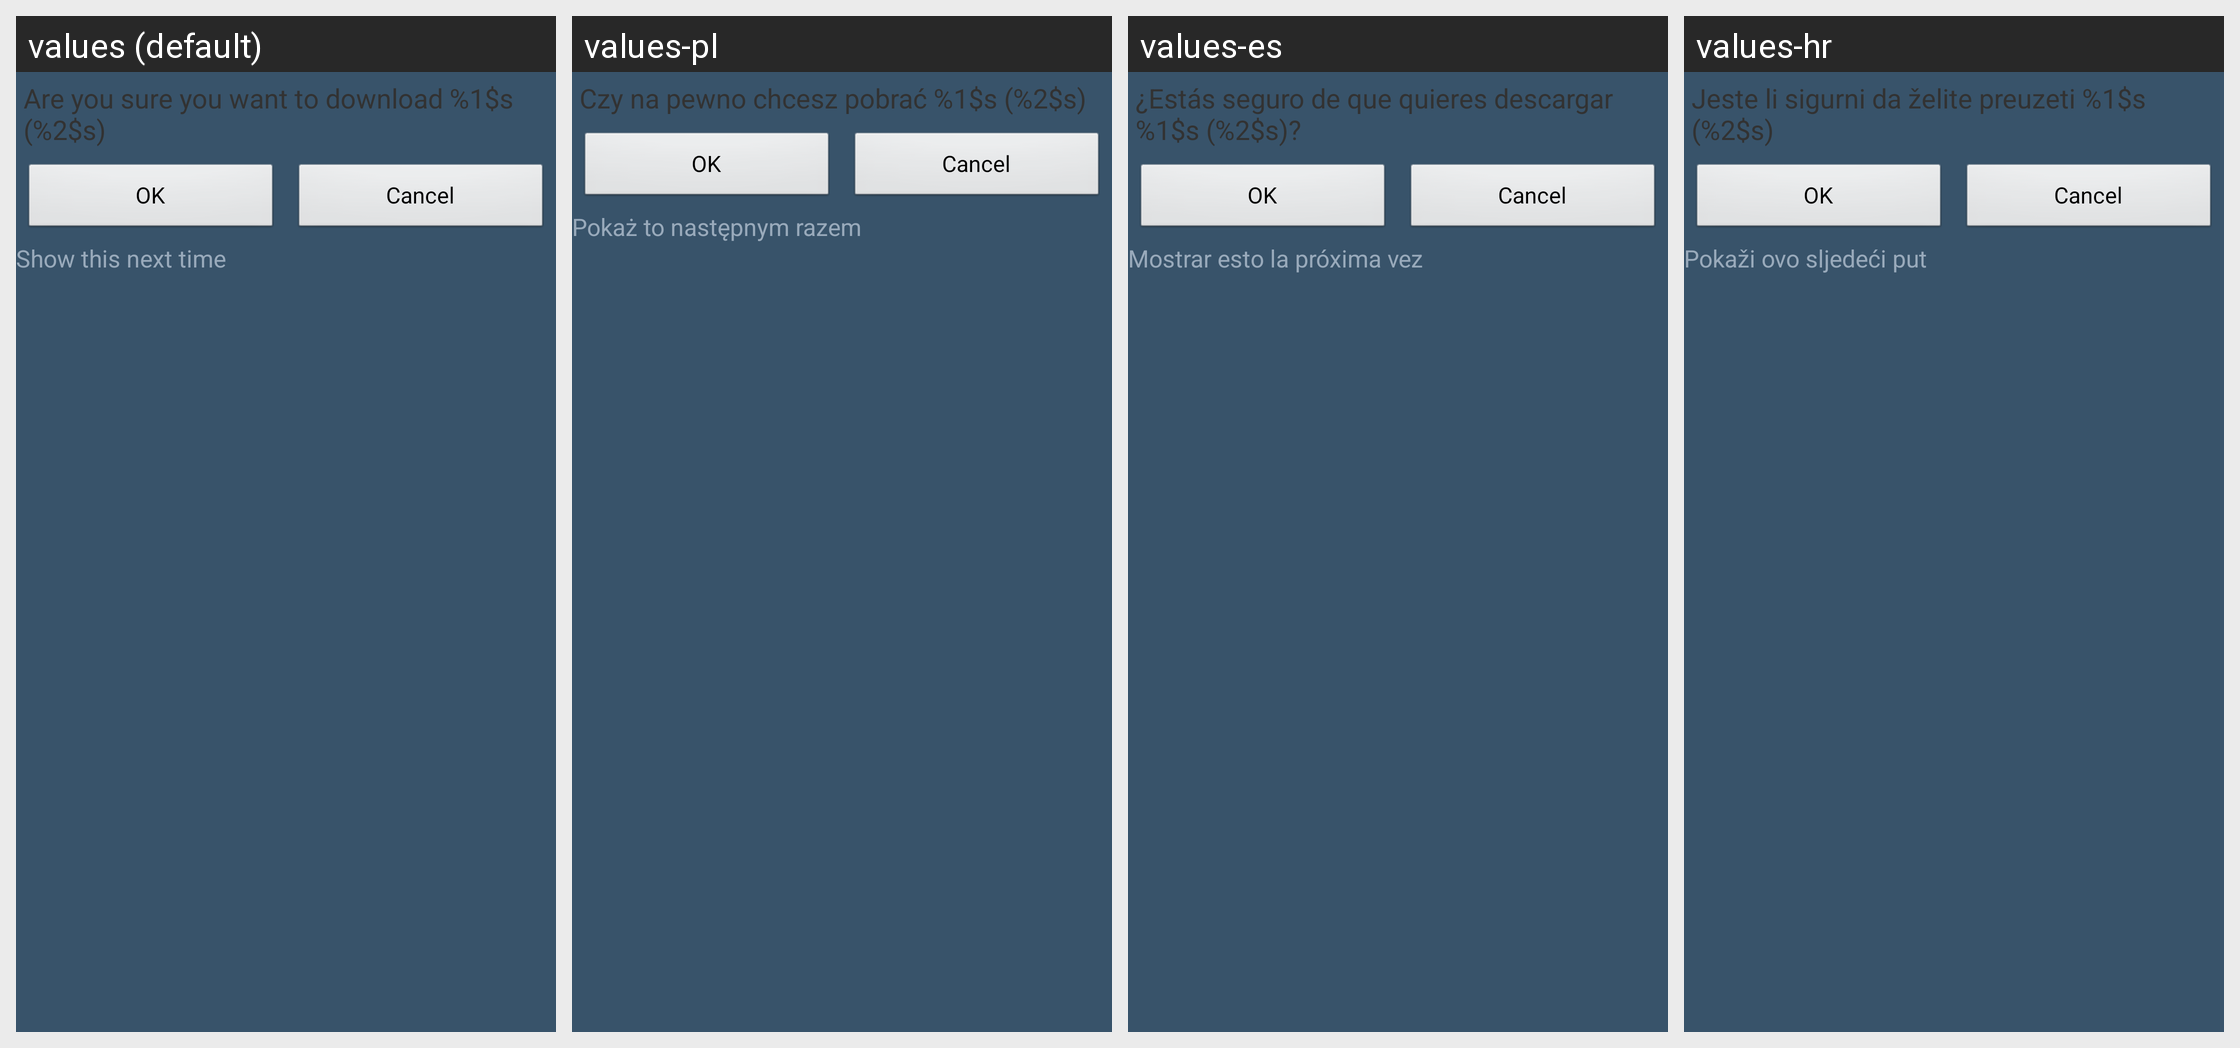

This grid shows one Android layout under several languages. Give, for every string resource on the screen, its name, the default text and each shown locale's text.
Android screen res/layout/dialog_new_transfer.xml rendered under 4 locales, left to right: values (default), values-pl, values-es, values-hr. Device: Nexus 5 (rendered at 1080×1920; each locale shown at half size, 540×960, under a caption strip naming it); theme Theme.FrostWire.
Other locales in the repository, not shown: values-ar, values-cn, values-cs, values-da, values-de, values-el, values-fr, values-hi, values-id, values-it, values-ja, values-ko, values-nl, values-pt, values-ru, values-tr, values-ur, values-vi, values-zh.
Strings drawn on this screen, with the default value and each locale's value (text and hints the layout hard-codes, and strings that could not be matched under every locale, appear in the picture but are not listed):

dialog_new_transfer_text_text
  values: Are you sure you want to download %1$s (%2$s)
  values-pl: Czy na pewno chcesz pobrać %1$s (%2$s)
  values-es: ¿Estás seguro de que quieres descargar %1$s (%2$s)?
  values-hr: Jeste li sigurni da želite preuzeti %1$s (%2$s)

dialog_new_transfer_check_text
  values: Show this next time
  values-pl: Pokaż to następnym razem
  values-es: Mostrar esto la próxima vez
  values-hr: Pokaži ovo sljedeći put
